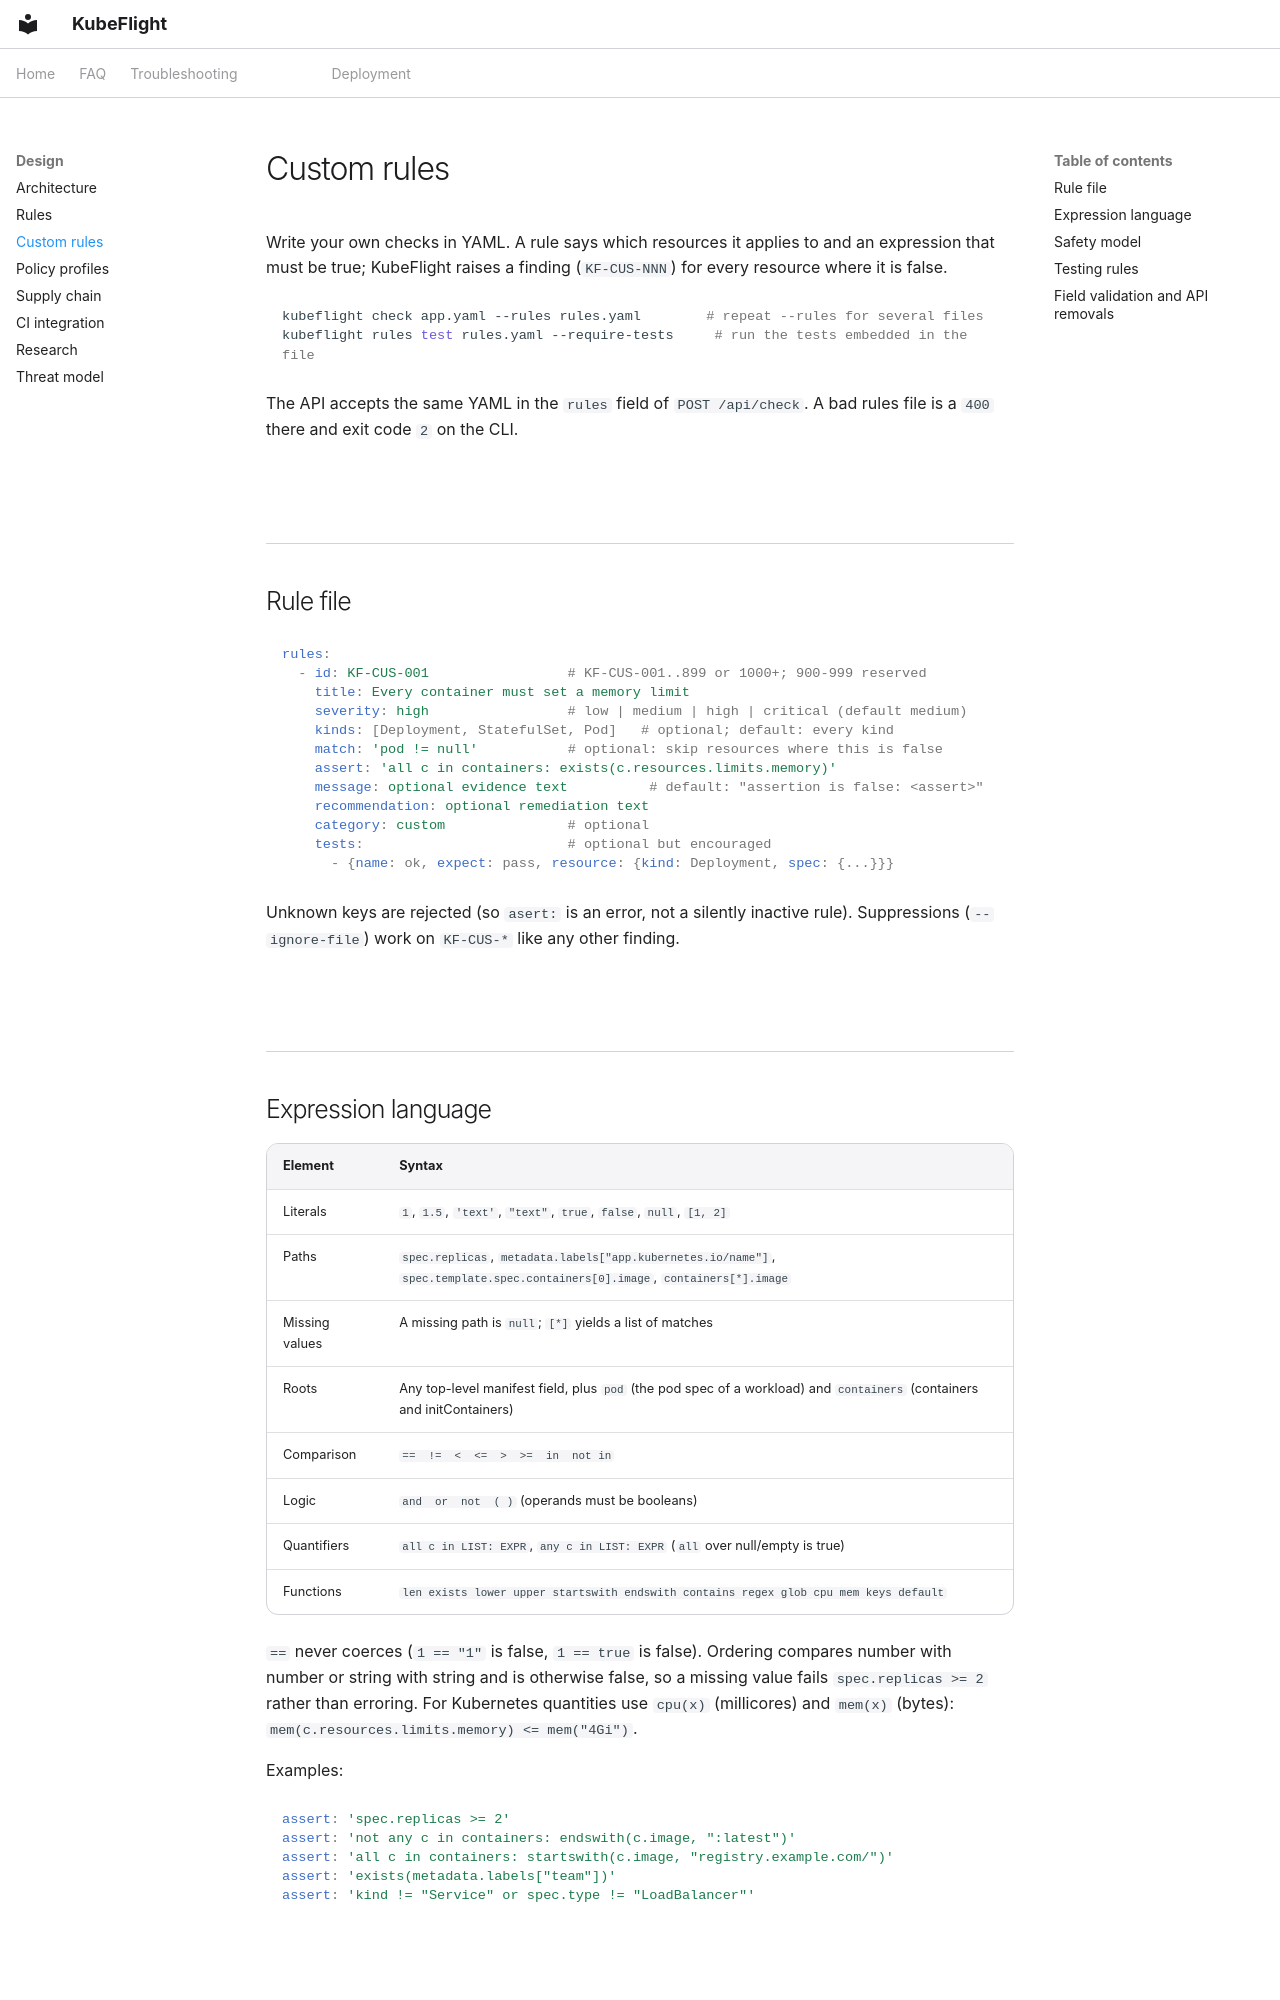

repository: zyvorai/zyvor-kubeflight · page: CUSTOM_RULES/index.html · generator: mkdocs

---
hero:
  eyebrow: CUSTOM RULES
  title: Custom rules
---

Write your own checks in YAML. A rule says which resources it applies to and an expression that must be true; KubeFlight raises a finding (`KF-CUS-NNN`) for every resource where it is false.

```bash
kubeflight check app.yaml --rules rules.yaml        # repeat --rules for several files
kubeflight rules test rules.yaml --require-tests     # run the tests embedded in the file
```

The API accepts the same YAML in the `rules` field of `POST /api/check`. A bad rules file is a `400` there and exit code `2` on the CLI.

## Rule file

```yaml
rules:
  - id: KF-CUS-001                 # KF-CUS-001..899 or 1000+; 900-999 reserved
    title: Every container must set a memory limit
    severity: high                 # low | medium | high | critical (default medium)
    kinds: [Deployment, StatefulSet, Pod]   # optional; default: every kind
    match: 'pod != null'           # optional: skip resources where this is false
    assert: 'all c in containers: exists(c.resources.limits.memory)'
    message: optional evidence text          # default: "assertion is false: <assert>"
    recommendation: optional remediation text
    category: custom               # optional
    tests:                         # optional but encouraged
      - {name: ok, expect: pass, resource: {kind: Deployment, spec: {...}}}
```

Unknown keys are rejected (so `asert:` is an error, not a silently inactive rule). Suppressions (`--ignore-file`) work on `KF-CUS-*` like any other finding.

## Expression language

| Element | Syntax |
|---|---|
| Literals | `1`, `1.5`, `'text'`, `"text"`, `true`, `false`, `null`, `[1, 2]` |
| Paths | `spec.replicas`, `metadata.labels["app.kubernetes.io/name"]`, `spec.template.spec.containers[0].image`, `containers[*].image` |
| Missing values | A missing path is `null`; `[*]` yields a list of matches |
| Roots | Any top-level manifest field, plus `pod` (the pod spec of a workload) and `containers` (containers and initContainers) |
| Comparison | `==  !=  <  <=  >  >=  in  not in` |
| Logic | `and  or  not  ( )` (operands must be booleans) |
| Quantifiers | `all c in LIST: EXPR`, `any c in LIST: EXPR` (`all` over null/empty is true) |
| Functions | `len exists lower upper startswith endswith contains regex glob cpu mem keys default` |

`==` never coerces (`1 == "1"` is false, `1 == true` is false). Ordering compares number with number or string with string and is otherwise false, so a missing value fails `spec.replicas >= 2` rather than erroring. For Kubernetes quantities use `cpu(x)` (millicores) and `mem(x)` (bytes): `mem(c.resources.limits.memory) <= mem("4Gi")`.

Examples:

```yaml
assert: 'spec.replicas >= 2'
assert: 'not any c in containers: endswith(c.image, ":latest")'
assert: 'all c in containers: startswith(c.image, "registry.example.com/")'
assert: 'exists(metadata.labels["team"])'
assert: 'kind != "Service" or spec.type != "LoadBalancer"'
```
